Image classification data set "images" (2026-1-NCC5/Projeto10 on GitHub). Class labels (6): acucar, arroz, cafe, feijao, macarrao, outros.

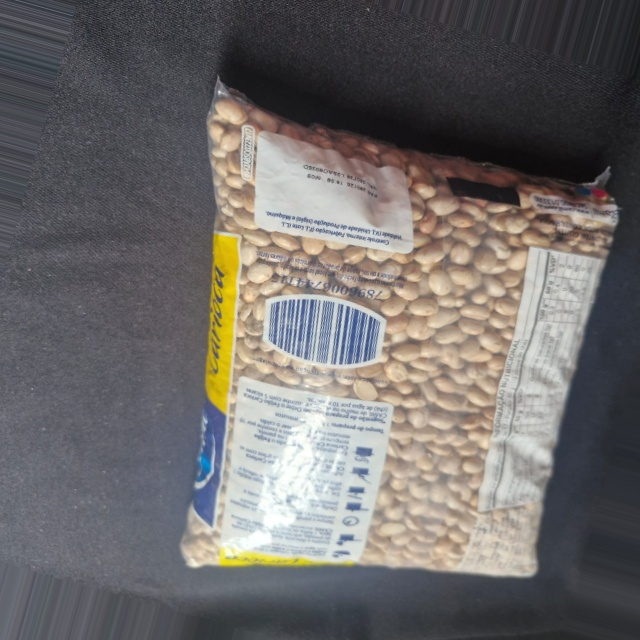
Label: feijao

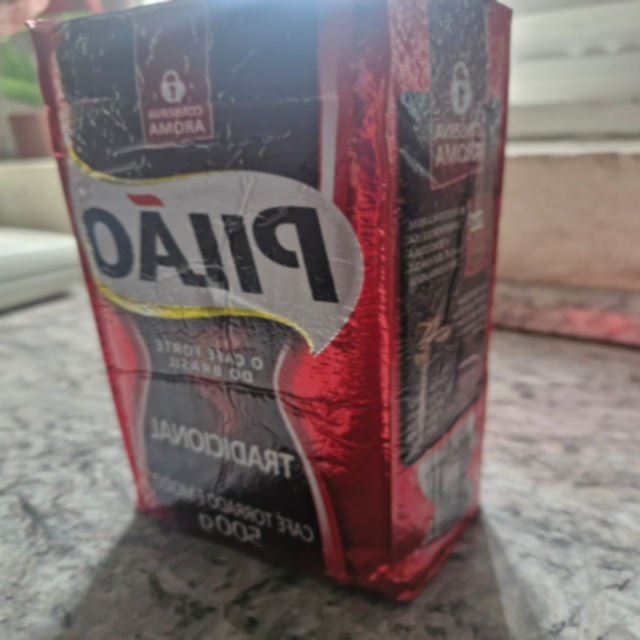
Label: outros

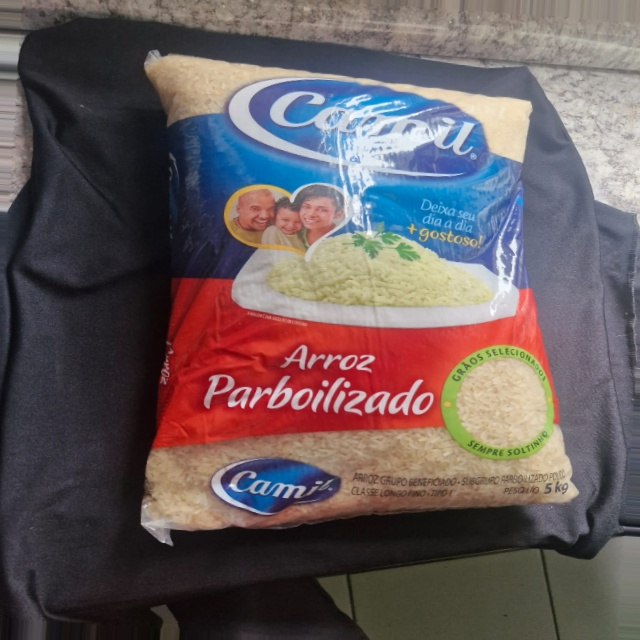
Label: arroz

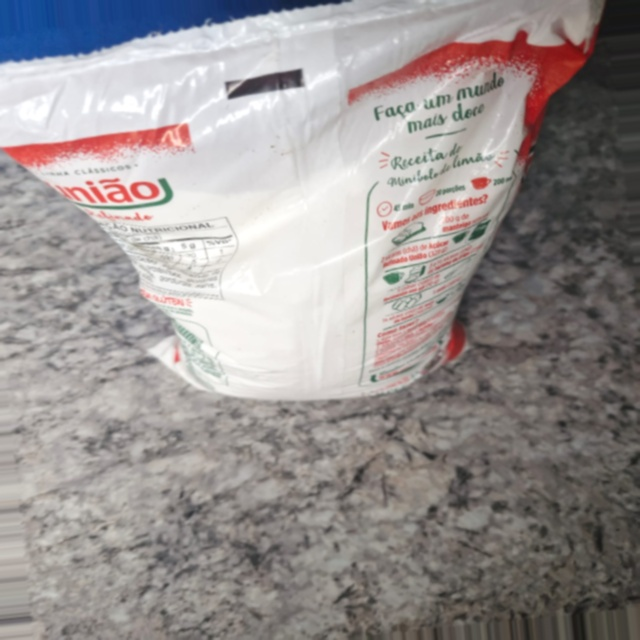
Label: outros

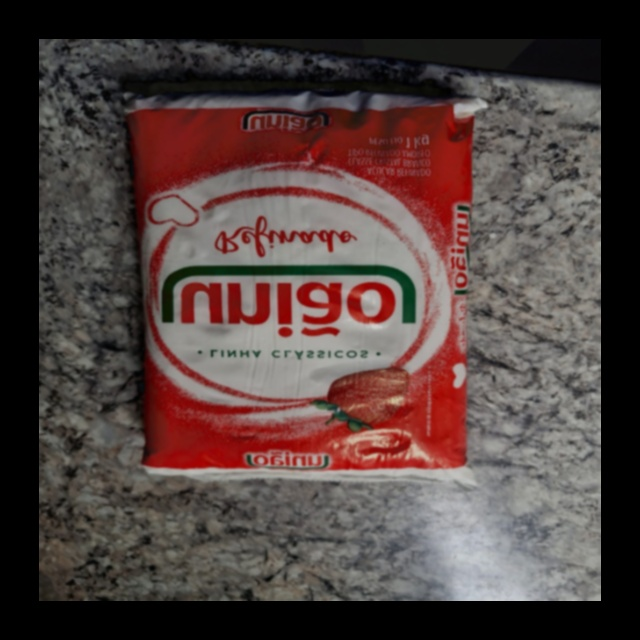
Label: outros

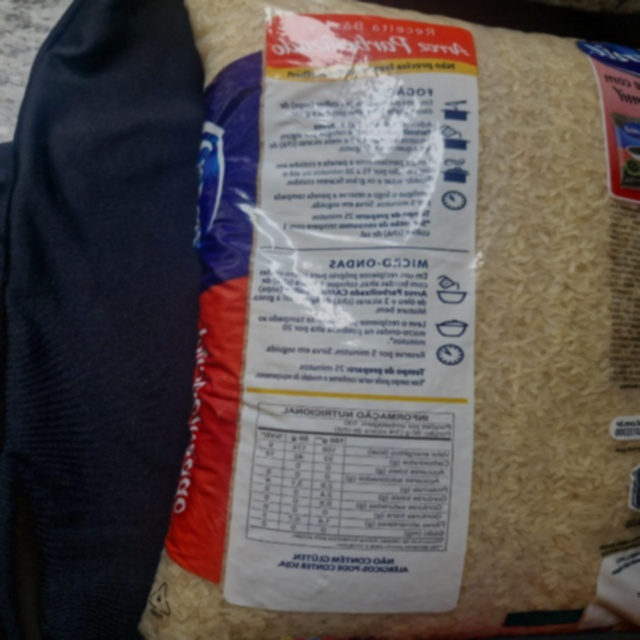
Label: arroz
